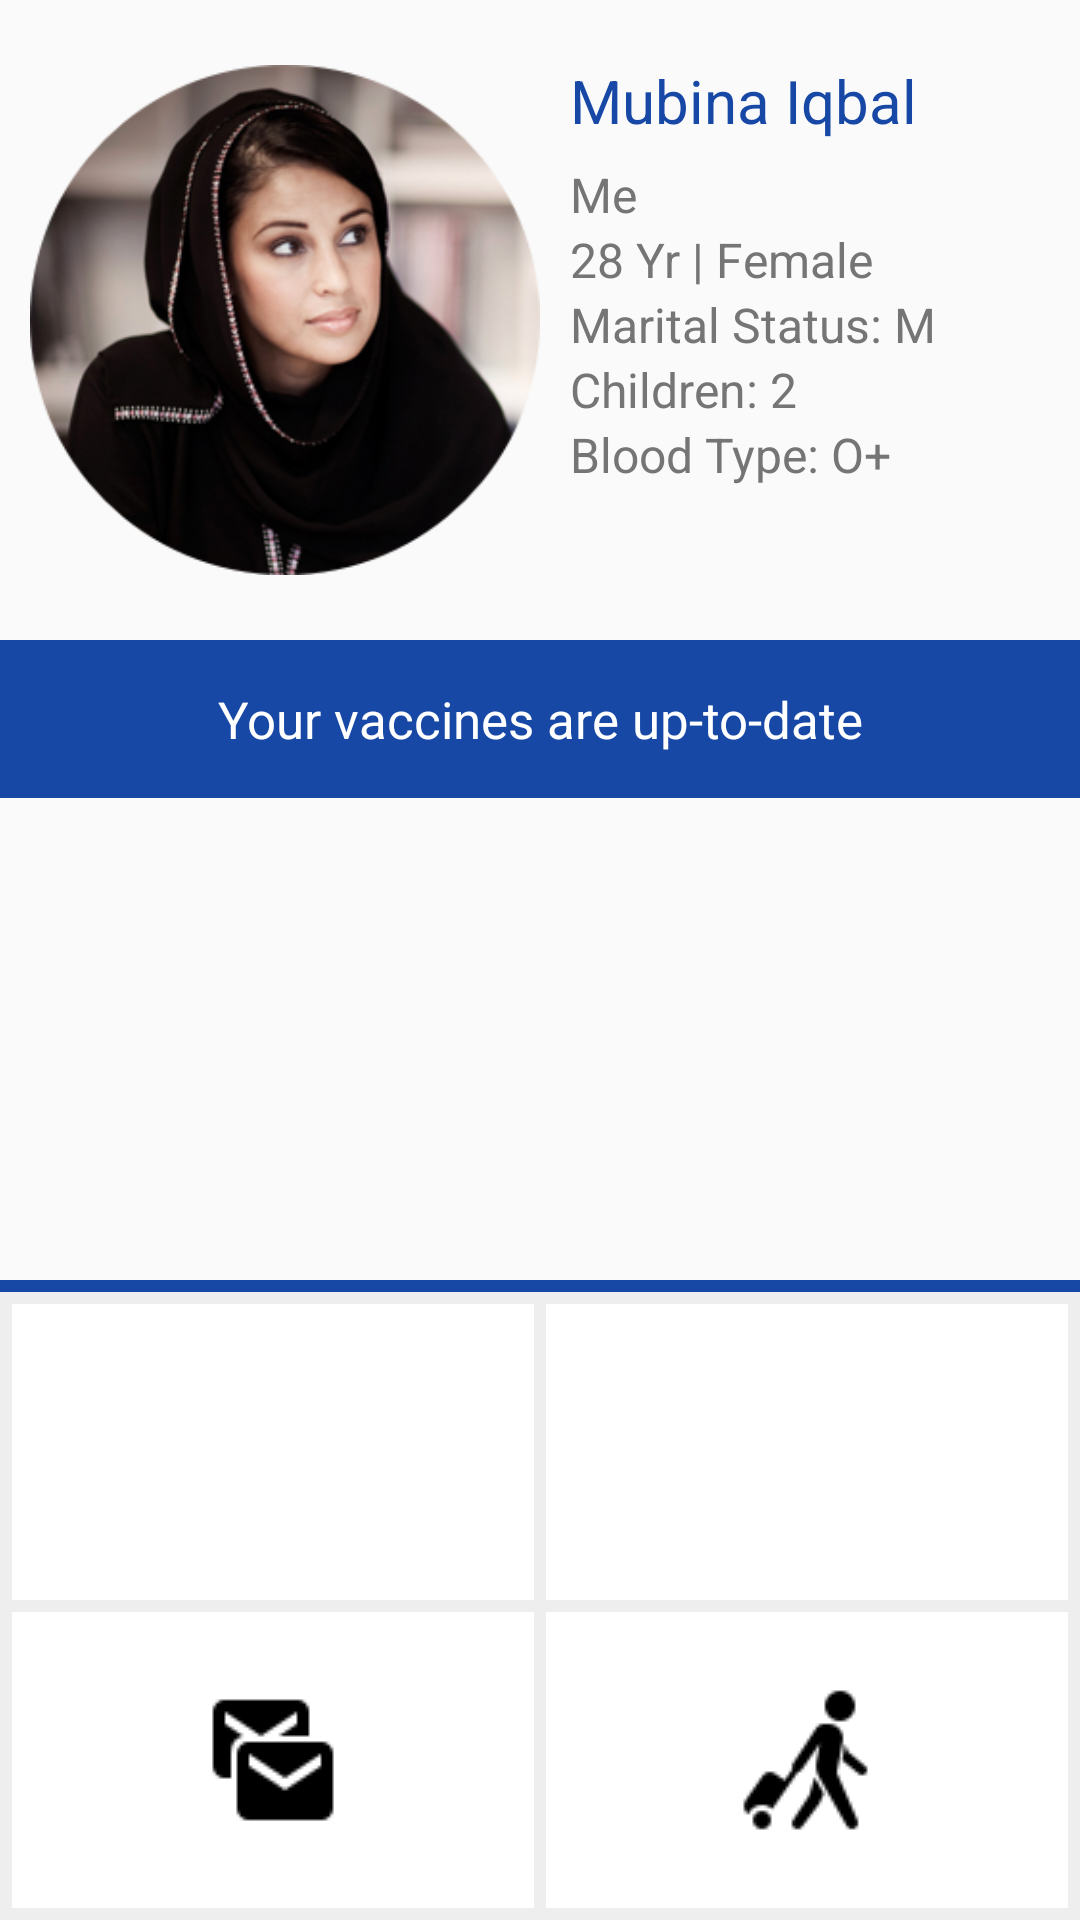

Reconstruct the res/layout file that produces this screen, plus the resources it refers to.
<!-- AndroidManifest.xml: application theme AppTheme -->
<!-- res/layout/dashboard_layout.xml -->
<?xml version="1.0" encoding="utf-8"?>
<LinearLayout xmlns:android="http://schemas.android.com/apk/res/android"
    android:layout_width="match_parent"
    android:layout_height="match_parent"
    android:orientation="vertical">

    <LinearLayout
        android:layout_width="match_parent"
        android:layout_height="0dp"
        android:layout_weight="1"
        android:orientation="horizontal"
        >

        <ImageView
            android:layout_width="0dp"
            android:layout_height="wrap_content"
            android:src="@drawable/person"
            android:layout_weight="1"
            android:layout_margin="10dp"
            />
        <LinearLayout
            android:layout_width="0dp"
            android:layout_height="match_parent"
            android:layout_weight="1"
            android:orientation="vertical"

            >
            <TextView
                android:layout_width="wrap_content"
                android:layout_height="wrap_content"
                android:textColor="#1748A6"
                android:textSize="20sp"
                android:layout_marginTop="20dp"
                android:text="Mubina Iqbal"
                />
            <TextView
                android:layout_width="wrap_content"
                android:layout_height="wrap_content"
                android:textColor="#757575"
                android:text="Me"
                android:layout_marginTop="7dp"
                android:textSize="16dp"
                />
            <TextView
                android:layout_width="wrap_content"
                android:layout_height="wrap_content"
                android:textColor="#757575"
                android:text="28 Yr | Female"
                android:textSize="16dp"
                />
            <TextView
                android:layout_width="wrap_content"
                android:layout_height="wrap_content"
                android:textColor="#757575"
                android:text="Marital Status: M"
                android:textSize="16dp"
                />
            <TextView
                android:layout_width="wrap_content"
                android:layout_height="wrap_content"
                android:textColor="#757575"
                android:text="Children: 2"
                android:textSize="16dp"
                />
            <TextView
                android:layout_width="wrap_content"
                android:layout_height="wrap_content"
                android:textColor="#757575"
                android:text="Blood Type: O+"
                android:textSize="16dp"
                />
        </LinearLayout>

    </LinearLayout>

    <LinearLayout
        android:layout_width="match_parent"
        android:layout_height="0dp"
        android:layout_weight="1"
        android:orientation="vertical">

        <TextView
            android:layout_width="match_parent"
            android:layout_height="wrap_content"
            android:text="Your vaccines are up-to-date"
            android:background="?attr/colorPrimary"
            android:textColor="#FFFFFF"
            android:gravity="center"
            android:padding="15dp"
            android:textSize="17sp"
            />
        <ImageView
            android:layout_width="wrap_content"
            android:layout_height="wrap_content"
            android:gravity="center"
            />

    </LinearLayout>

    <LinearLayout
        android:layout_width="match_parent"
        android:layout_height="0dp"
        android:layout_weight="1"
        android:background="#EEEEEE"
        android:orientation="vertical">

        <View
            android:layout_width="match_parent"
            android:layout_height="4dp"
            android:background="?attr/colorPrimary"/>

        <LinearLayout
            android:layout_width="match_parent"
            android:layout_height="0dip"
            android:orientation="horizontal"
            android:layout_weight="1"
            android:layout_marginTop="4dp"
            android:layout_marginBottom="2dp"
            >

            <ImageButton
                android:id="@+id/vaccine"
                android:layout_width="0dip"
                android:layout_height="match_parent"
                android:layout_weight="1"
                android:src="@drawable/vaccine"
                android:background="@android:color/white"
                android:layout_marginRight="2dp"
                android:layout_marginLeft="4dp"
                />

            <ImageButton
                android:id="@+id/schedule"
                android:layout_width="0dip"
                android:layout_height="match_parent"
                android:layout_weight="1"
                android:src="@drawable/calendar"
                android:background="@android:color/white"
                android:layout_marginLeft="2dp"
                android:layout_marginRight="4dp"
                />
        </LinearLayout>

        <LinearLayout
            android:layout_width="match_parent"
            android:layout_height="0dip"
            android:orientation="horizontal"
            android:layout_weight="1"
            android:layout_marginTop="2dp"
            android:layout_marginBottom="4dp"
            >

            <ImageButton
                android:id="@+id/group"
                android:layout_width="0dip"
                android:layout_height="match_parent"
                android:layout_weight="1"
                android:src="@drawable/group"
                android:background="@android:color/white"
                android:layout_marginRight="2dp"
                android:layout_marginLeft="4dp"
                />

            <ImageButton
                android:id="@+id/travel"
                android:layout_width="0dip"
                android:layout_height="match_parent"
                android:layout_weight="1"
                android:src="@drawable/passenger"
                android:background="@android:color/white"
                android:layout_marginLeft="2dp"
                android:layout_marginRight="4dp"
                />
        </LinearLayout>



    </LinearLayout>

</LinearLayout>
<!-- resources referenced by this layout -->
<resources>
  <!-- drawable group: png bitmap (drawable, 525 bytes) -->
  <!-- drawable passenger: png bitmap (drawable, 1023 bytes) -->
  <!-- drawable person: png bitmap (drawable, 105325 bytes) -->
  <style name="AppTheme" parent="Theme.AppCompat.Light.NoActionBar">
          <item name="windowActionBar">false</item>
          <item name="windowNoTitle">true</item>
          <item name="colorPrimary">@color/colorPrimary</item>
          <item name="colorPrimaryDark">@color/colorPrimaryDark</item>
          <item name="colorAccent">@color/colorAccent</item>
          <item name="android:textColorPrimary">#FFFFFF</item>
          <item name="android:textColorSecondary">#000000</item>
          <item name="drawerArrowStyle">@style/DrawerArrowStyle</item>
      </style>
  <color name="colorPrimary">#1748A6</color>
  <color name="colorPrimaryDark">#1748A6</color>
  <color name="colorAccent">#FF4081</color>
  <style name="DrawerArrowStyle" parent="@style/Widget.AppCompat.DrawerArrowToggle">
          <item name="spinBars">true</item>
          <item name="color">#FAFAFA</item>
      </style>
</resources>
